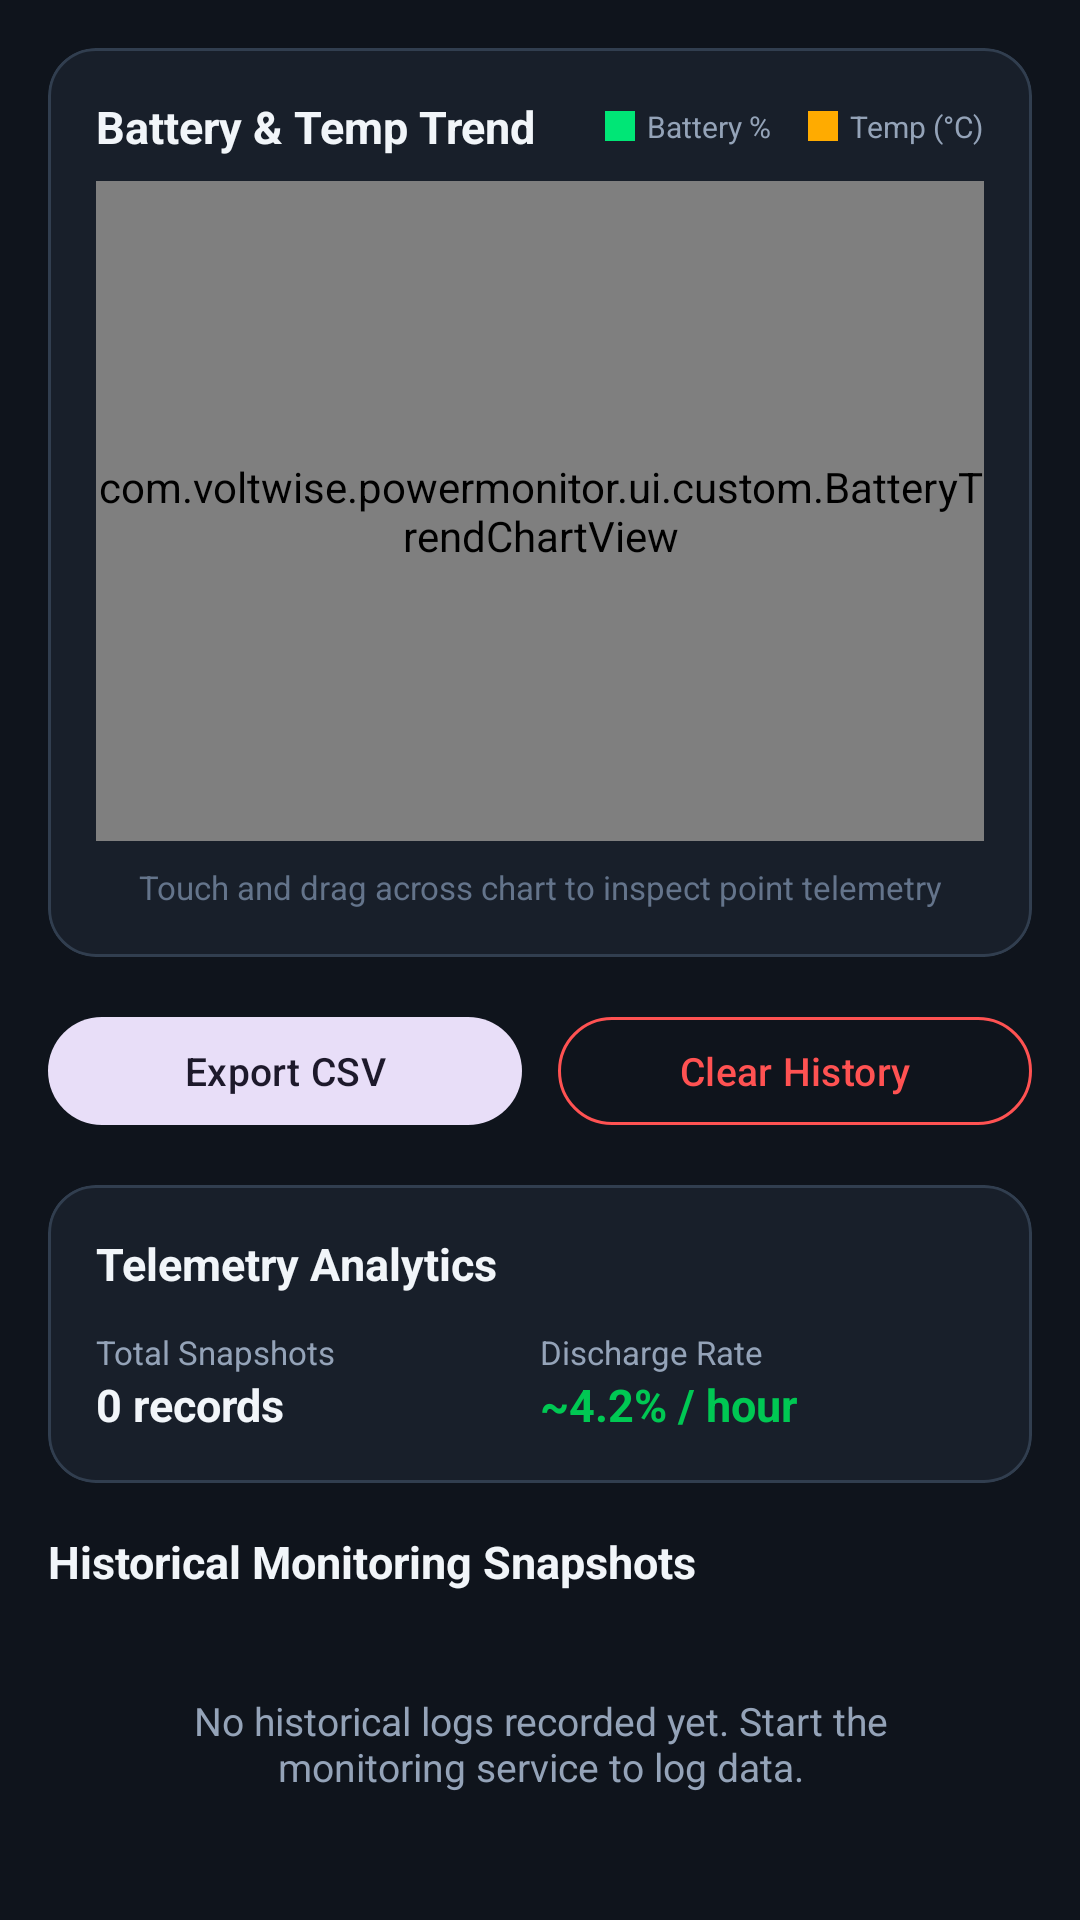

This screen was rendered from an Android layout file. Write that file and the resources it references.
<!-- AndroidManifest.xml: application theme Theme.VoltWise -->
<!-- res/layout/fragment_history.xml -->
<?xml version="1.0" encoding="utf-8"?>
<androidx.core.widget.NestedScrollView xmlns:android="http://schemas.android.com/apk/res/android"
    xmlns:app="http://schemas.android.com/apk/res-auto"
    android:layout_width="match_parent"
    android:layout_height="match_parent"
    android:fillViewport="true"
    android:background="@color/bg_dark">

    <LinearLayout
        android:layout_width="match_parent"
        android:layout_height="wrap_content"
        android:orientation="vertical"
        android:padding="16dp">

        
        <com.google.android.material.card.MaterialCardView
            android:layout_width="match_parent"
            android:layout_height="wrap_content"
            app:cardBackgroundColor="@color/surface_dark"
            app:strokeColor="@color/card_stroke_dark"
            app:strokeWidth="1dp"
            app:cardCornerRadius="16dp"
            android:layout_marginBottom="16dp">

            <LinearLayout
                android:layout_width="match_parent"
                android:layout_height="wrap_content"
                android:orientation="vertical"
                android:padding="16dp">

                <LinearLayout
                    android:layout_width="match_parent"
                    android:layout_height="wrap_content"
                    android:orientation="horizontal"
                    android:gravity="center_vertical"
                    android:layout_marginBottom="8dp">

                    <TextView
                        android:layout_width="0dp"
                        android:layout_height="wrap_content"
                        android:layout_weight="1"
                        android:text="@string/title_battery_history"
                        android:textColor="@color/text_primary_dark"
                        android:textSize="15sp"
                        android:textStyle="bold" />

                    
                    <LinearLayout
                        android:layout_width="wrap_content"
                        android:layout_height="wrap_content"
                        android:orientation="horizontal"
                        android:gravity="center_vertical">

                        <View
                            android:layout_width="10dp"
                            android:layout_height="10dp"
                            android:background="@color/battery_good" />

                        <TextView
                            android:layout_width="wrap_content"
                            android:layout_height="wrap_content"
                            android:layout_marginStart="4dp"
                            android:layout_marginEnd="12dp"
                            android:text="Battery %"
                            android:textColor="@color/text_secondary_dark"
                            android:textSize="10sp" />

                        <View
                            android:layout_width="10dp"
                            android:layout_height="10dp"
                            android:background="@color/temp_warm" />

                        <TextView
                            android:layout_width="wrap_content"
                            android:layout_height="wrap_content"
                            android:layout_marginStart="4dp"
                            android:text="Temp (°C)"
                            android:textColor="@color/text_secondary_dark"
                            android:textSize="10sp" />
                    </LinearLayout>
                </LinearLayout>

                
                <com.voltwise.powermonitor.ui.custom.BatteryTrendChartView
                    android:id="@+id/trendChartView"
                    android:layout_width="match_parent"
                    android:layout_height="220dp" />

                
                <TextView
                    android:id="@+id/tvScrubberDetail"
                    android:layout_width="match_parent"
                    android:layout_height="wrap_content"
                    android:layout_marginTop="8dp"
                    android:gravity="center"
                    android:text="Touch and drag across chart to inspect point telemetry"
                    android:textColor="@color/text_tertiary_dark"
                    android:textSize="11sp" />
            </LinearLayout>
        </com.google.android.material.card.MaterialCardView>

        
        <LinearLayout
            android:layout_width="match_parent"
            android:layout_height="wrap_content"
            android:orientation="horizontal"
            android:layout_marginBottom="16dp">

            <com.google.android.material.button.MaterialButton
                android:id="@+id/btnExportCsv"
                style="@style/Widget.Material3.Button.TonalButton"
                android:layout_width="0dp"
                android:layout_height="44dp"
                android:layout_weight="1"
                android:layout_marginEnd="6dp"
                android:text="@string/btn_export_csv"
                android:textSize="13sp"
                app:icon="@drawable/ic_download"
                app:iconSize="16dp" />

            <com.google.android.material.button.MaterialButton
                android:id="@+id/btnClearHistory"
                style="@style/Widget.Material3.Button.OutlinedButton"
                android:layout_width="0dp"
                android:layout_height="44dp"
                android:layout_weight="1"
                android:layout_marginStart="6dp"
                android:text="@string/btn_clear_history"
                android:textColor="@color/battery_critical"
                app:strokeColor="@color/battery_critical"
                android:textSize="13sp"
                app:icon="@drawable/ic_delete"
                app:iconTint="@color/battery_critical"
                app:iconSize="16dp" />
        </LinearLayout>

        
        <com.google.android.material.card.MaterialCardView
            android:layout_width="match_parent"
            android:layout_height="wrap_content"
            app:cardBackgroundColor="@color/surface_dark"
            app:strokeColor="@color/card_stroke_dark"
            app:strokeWidth="1dp"
            app:cardCornerRadius="16dp"
            android:layout_marginBottom="16dp">

            <LinearLayout
                android:layout_width="match_parent"
                android:layout_height="wrap_content"
                android:orientation="vertical"
                android:padding="16dp">

                <TextView
                    android:layout_width="wrap_content"
                    android:layout_height="wrap_content"
                    android:text="Telemetry Analytics"
                    android:textColor="@color/text_primary_dark"
                    android:textSize="15sp"
                    android:textStyle="bold"
                    android:layout_marginBottom="12dp" />

                <LinearLayout
                    android:layout_width="match_parent"
                    android:layout_height="wrap_content"
                    android:orientation="horizontal">

                    <LinearLayout
                        android:layout_width="0dp"
                        android:layout_height="wrap_content"
                        android:layout_weight="1"
                        android:orientation="vertical">

                        <TextView
                            android:layout_width="wrap_content"
                            android:layout_height="wrap_content"
                            android:text="Total Snapshots"
                            android:textColor="@color/text_secondary_dark"
                            android:textSize="11sp" />

                        <TextView
                            android:id="@+id/tvSnapshotCount"
                            android:layout_width="wrap_content"
                            android:layout_height="wrap_content"
                            android:text="0 records"
                            android:textColor="@color/text_primary_dark"
                            android:textSize="15sp"
                            android:textStyle="bold" />
                    </LinearLayout>

                    <LinearLayout
                        android:layout_width="0dp"
                        android:layout_height="wrap_content"
                        android:layout_weight="1"
                        android:orientation="vertical">

                        <TextView
                            android:layout_width="wrap_content"
                            android:layout_height="wrap_content"
                            android:text="Discharge Rate"
                            android:textColor="@color/text_secondary_dark"
                            android:textSize="11sp" />

                        <TextView
                            android:id="@+id/tvDischargeRate"
                            android:layout_width="wrap_content"
                            android:layout_height="wrap_content"
                            android:text="~4.2% / hour"
                            android:textColor="@color/primary"
                            android:textSize="15sp"
                            android:textStyle="bold" />
                    </LinearLayout>
                </LinearLayout>
            </LinearLayout>
        </com.google.android.material.card.MaterialCardView>

        
        <TextView
            android:layout_width="wrap_content"
            android:layout_height="wrap_content"
            android:text="@string/title_sessions"
            android:textColor="@color/text_primary_dark"
            android:textSize="15sp"
            android:textStyle="bold"
            android:layout_marginBottom="10dp" />

        <androidx.recyclerview.widget.RecyclerView
            android:id="@+id/recyclerSessions"
            android:layout_width="match_parent"
            android:layout_height="wrap_content"
            android:nestedScrollingEnabled="false" />

        <TextView
            android:id="@+id/tvEmptySessions"
            android:layout_width="match_parent"
            android:layout_height="wrap_content"
            android:gravity="center"
            android:padding="24dp"
            android:text="@string/empty_history"
            android:textColor="@color/text_secondary_dark"
            android:textSize="13sp" />

    </LinearLayout>
</androidx.core.widget.NestedScrollView>
<!-- resources referenced by this layout -->
<resources>
  <color name="battery_critical">#FF5252</color>
  <color name="battery_good">#00E676</color>
  <color name="bg_dark">#0F141C</color>
  <color name="card_stroke_dark">#313E4F</color>
  <color name="primary">#00C853</color>
  <color name="surface_dark">#181F2A</color>
  <color name="temp_warm">#FFAB00</color>
  <color name="text_primary_dark">#F1F5F9</color>
  <color name="text_secondary_dark">#94A3B8</color>
  <color name="text_tertiary_dark">#64748B</color>
  <string name="btn_clear_history">Clear History</string>
  <string name="btn_export_csv">Export CSV</string>
  <string name="empty_history">No historical logs recorded yet. Start the monitoring service to log data.</string>
  <string name="title_battery_history">Battery &amp; Temp Trend</string>
  <string name="title_sessions">Historical Monitoring Snapshots</string>
  <style name="Theme.VoltWise" parent="Theme.Material3.DayNight.NoActionBar">
          
          <item name="colorPrimary">@color/primary</item>
          <item name="colorOnPrimary">@color/on_primary</item>
          <item name="colorSecondary">@color/secondary</item>
          <item name="colorOnSecondary">@color/on_secondary</item>
  
          
          <item name="android:statusBarColor">@color/bg_light</item>
          <item name="android:windowLightStatusBar">true</item>
          <item name="android:navigationBarColor">@color/surface_light</item>
          <item name="android:windowLightNavigationBar">true</item>
  
          
          <item name="android:windowBackground">@color/bg_light</item>
          <item name="colorSurface">@color/surface_light</item>
          <item name="colorSurfaceVariant">@color/surface_variant_light</item>
          <item name="colorOutline">@color/card_stroke_light</item>
      </style>
  <color name="on_primary">#FFFFFF</color>
  <color name="secondary">#00E5FF</color>
  <color name="on_secondary">#000000</color>
  <color name="bg_light">#F8FAFC</color>
  <color name="surface_light">#FFFFFF</color>
  <color name="surface_variant_light">#EDF2F7</color>
  <color name="card_stroke_light">#E2E8F0</color>
</resources>
